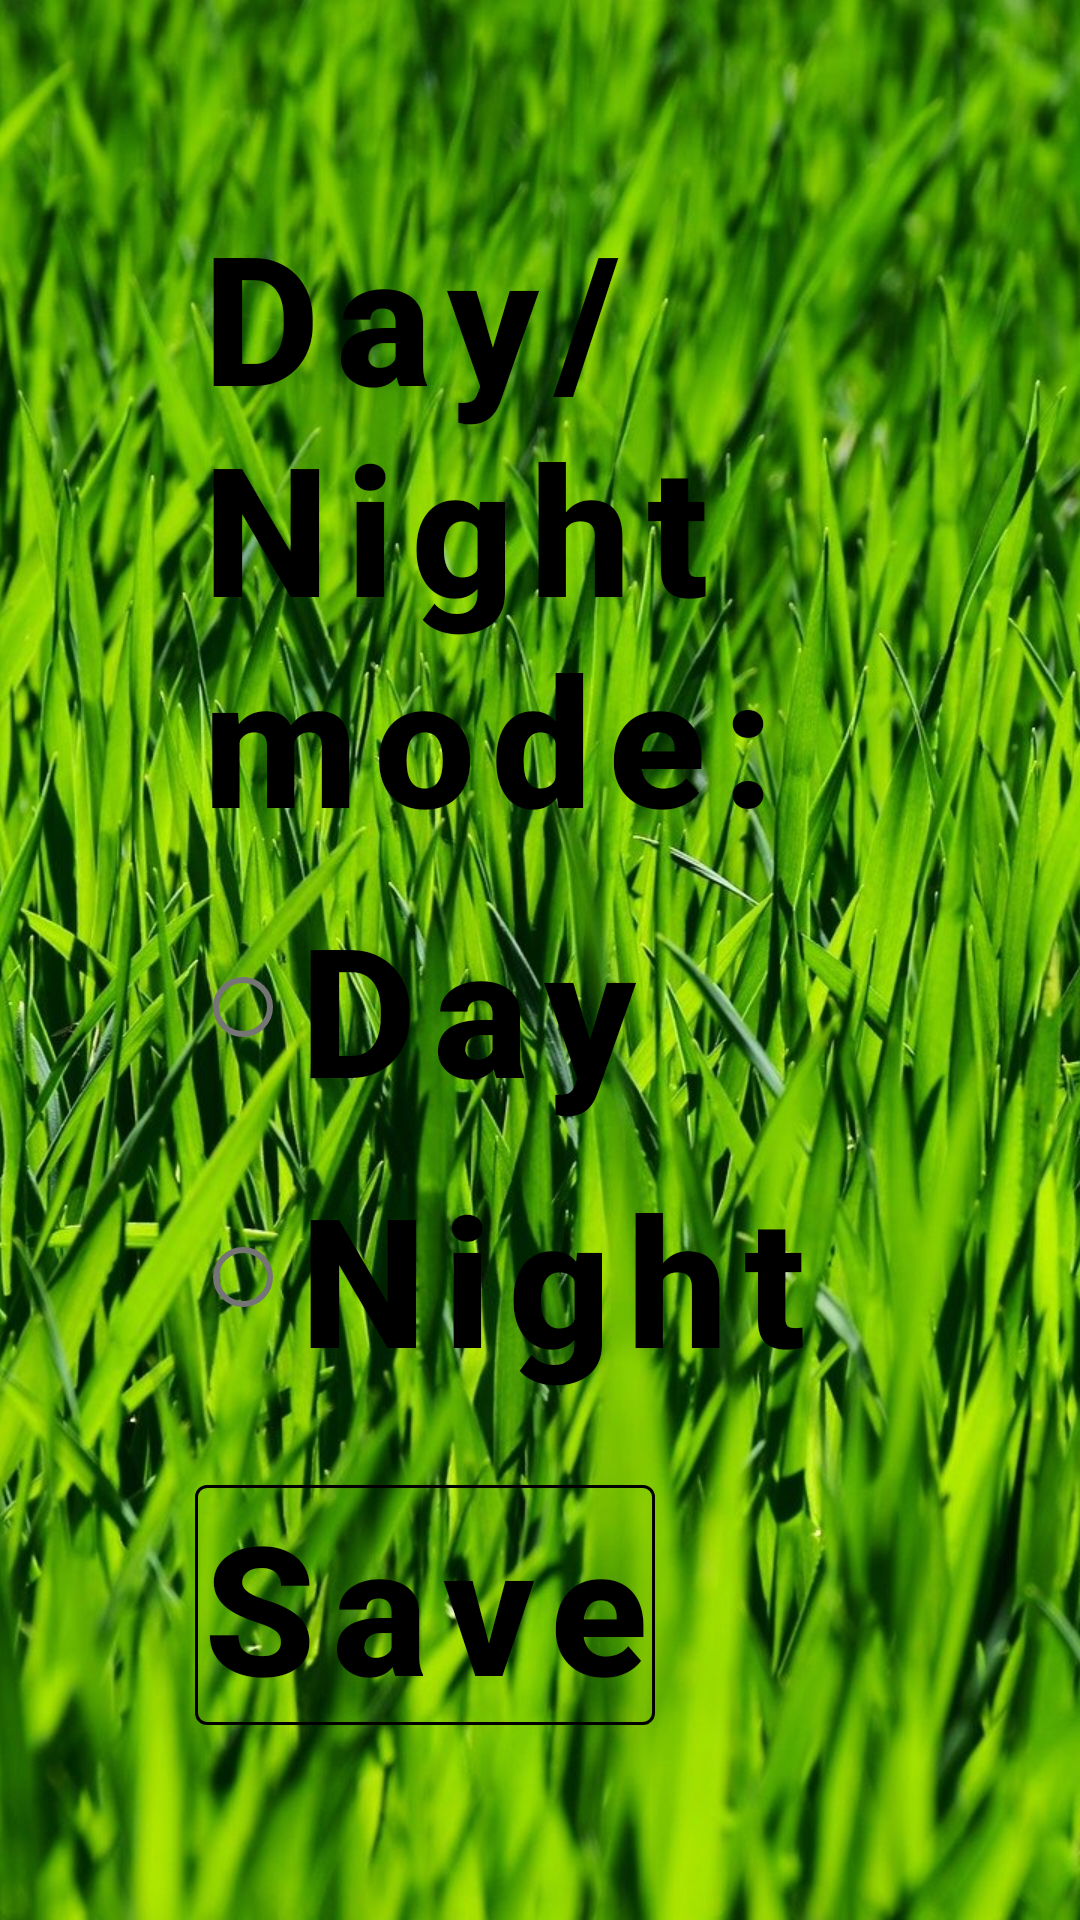

Here is an Android app screen rendered from its layout file. Give the layout XML and the strings, colors and styles it references.
<!-- AndroidManifest.xml: application theme Theme.Calculator -->
<!-- res/layout/activity_settings.xml -->
<?xml version="1.0" encoding="utf-8"?>
<androidx.constraintlayout.widget.ConstraintLayout xmlns:android="http://schemas.android.com/apk/res/android"
    xmlns:tools="http://schemas.android.com/tools"
    xmlns:app="http://schemas.android.com/apk/res-auto"
    android:id="@+id/settingsLayout"
    android:layout_width="match_parent"
    android:layout_height="match_parent"
    tools:context=".Settings">

    <include
        android:id="@+id/background"
        layout="@layout/background_layout"
        app:layout_constraintBottom_toBottomOf="parent"
        app:layout_constraintEnd_toEndOf="parent"
        app:layout_constraintStart_toStartOf="parent"
        app:layout_constraintTop_toTopOf="parent" />

    <include
        android:id="@+id/night_mode_layout"
        layout="@layout/settings_night_mode_layout"
        app:layout_constraintBottom_toBottomOf="parent"
        app:layout_constraintEnd_toEndOf="parent"
        app:layout_constraintStart_toStartOf="parent"
        app:layout_constraintTop_toTopOf="parent" />

</androidx.constraintlayout.widget.ConstraintLayout>
<!-- res/layout/background_layout.xml (included above) -->
<?xml version="1.0" encoding="utf-8"?>
<ImageView xmlns:android="http://schemas.android.com/apk/res/android"
    xmlns:app="http://schemas.android.com/apk/res-auto"
    android:id="@+id/background"
    style="@style/BackgroundStyle"
    android:contentDescription="@string/background"
    app:layout_constraintBottom_toBottomOf="parent"
    app:layout_constraintEnd_toEndOf="parent"
    app:layout_constraintStart_toStartOf="parent"
    app:layout_constraintTop_toTopOf="parent"
    app:srcCompat="@drawable/background" />
<!-- res/layout/settings_night_mode_layout.xml (included above) -->
<?xml version="1.0" encoding="utf-8"?>
<LinearLayout xmlns:android="http://schemas.android.com/apk/res/android"
    xmlns:tools="http://schemas.android.com/tools"
    android:id="@+id/settingsLayout"
    android:layout_width="match_parent"
    android:layout_height="match_parent"
    android:orientation="vertical"
    android:paddingStart="@dimen/action_key_text_size"
    android:paddingTop="@dimen/action_key_text_size"
    android:paddingEnd="@dimen/action_key_text_size"
    android:paddingBottom="@dimen/action_key_text_size"
    tools:context=".Settings">

    <com.google.android.material.textview.MaterialTextView
        android:id="@+id/themeText"
        style="@style/SettingsStyle"
        android:text="@string/theme_mode"
        android:textAlignment="textStart" />

    <RadioGroup
        android:layout_width="wrap_content"
        android:layout_height="wrap_content">

        <com.google.android.material.radiobutton.MaterialRadioButton
            android:id="@+id/dayRadio"
            style="@style/SettingsStyle"
            android:onClick="clickedDayNightRadio"
            android:padding="0dp"
            android:text="@string/day_theme" />

        <com.google.android.material.radiobutton.MaterialRadioButton
            android:id="@+id/nightRadio"
            style="@style/SettingsStyle"
            android:onClick="clickedDayNightRadio"
            android:padding="0dp"
            android:text="@string/night_theme" />

    </RadioGroup>

    <Space
        android:layout_width="match_parent"
        android:layout_height="0dp"
        android:layout_weight="1" />

    <com.google.android.material.button.MaterialButton
        android:id="@+id/buttonCloseSettings"
        style="@style/SettingsStyle"
        android:onClick="btnClosePressed"
        android:text="@string/close_settings" />

</LinearLayout>
<!-- resources referenced by this layout -->
<resources>
  <dimen name="action_key_text_size">20sp</dimen>
  <!-- drawable background: jpg bitmap (drawable, 535034 bytes) -->
  <string name="background" translatable="false">background</string>
  <string name="close_settings">Save</string>
  <string name="day_theme">Day</string>
  <string name="night_theme">Night</string>
  <string name="theme_mode">Day/Night mode:</string>
  <style name="BackgroundStyle">
          <item name="android:layout_width">wrap_content</item>
          <item name="android:layout_height">wrap_content</item>
          <item name="android:foreground">@drawable/overlay</item>
          <item name="android:scaleType">centerCrop</item>
      </style>
  <style name="SettingsStyle" parent="AdditionButtonsStyle">
          <item name="android:textSize">@dimen/action_key_text_size</item>
      </style>
  <style name="Theme.Calculator" parent="Theme.MaterialComponents.DayNight.NoActionBar">
          
          <item name="colorPrimary">@color/purple_500</item>
          <item name="colorPrimaryVariant">@color/purple_700</item>
          <item name="colorOnPrimary">@color/white</item>
          
          <item name="colorSecondary">@color/black</item>
          <item name="colorSecondaryVariant">@color/teal_700</item>
          <item name="colorOnSecondary">@color/black</item>
          
          <item name="android:statusBarColor" tools:targetApi="l">@color/text_color</item>
          
      </style>
  <!-- drawable overlay (drawable) -->
  <?xml version="1.0" encoding="utf-8"?>
  <shape xmlns:android="http://schemas.android.com/apk/res/android">
      <gradient
          android:startColor="@color/transparent_with_80_percent"
          android:centerColor="@color/transparent_with_80_percent"
          android:endColor="@color/transparent_with_80_percent"
          />
  </shape>
  <style name="AdditionButtonsStyle" parent="ButtonsStyle">
          <item name="android:textAllCaps">false</item>
      </style>
  <color name="purple_500">#FF6200EE</color>
  <color name="purple_700">#FF3700B3</color>
  <color name="white">#FFFFFFFF</color>
  <color name="black">#FF000000</color>
  <color name="teal_700">#FF018786</color>
  <color name="text_color">#FF000000</color>
  <style name="ButtonsStyle" parent="@style/Widget.MaterialComponents.Button.OutlinedButton">
          <item name="android:layout_width">wrap_content</item>
          <item name="android:layout_height">wrap_content</item>
          <item name="android:backgroundTint">@color/transparent</item>
          <item name="strokeColor">@color/text_color</item>
          <item name="android:layout_margin">5dp</item>
          <item name="android:padding">0dp</item>
          <item name="android:insetTop">0dp</item>
          <item name="android:insetBottom">0dp</item>
          <item name="android:minWidth">70dip</item>
          <item name="android:textColor">@color/text_color</item>
          <item name="android:textSize">@dimen/key_text_size</item>
          <item name="android:textStyle">bold</item>
      </style>
  <color name="transparent">#00FFFFFF</color>
  <dimen name="key_text_size">30sp</dimen>
</resources>
